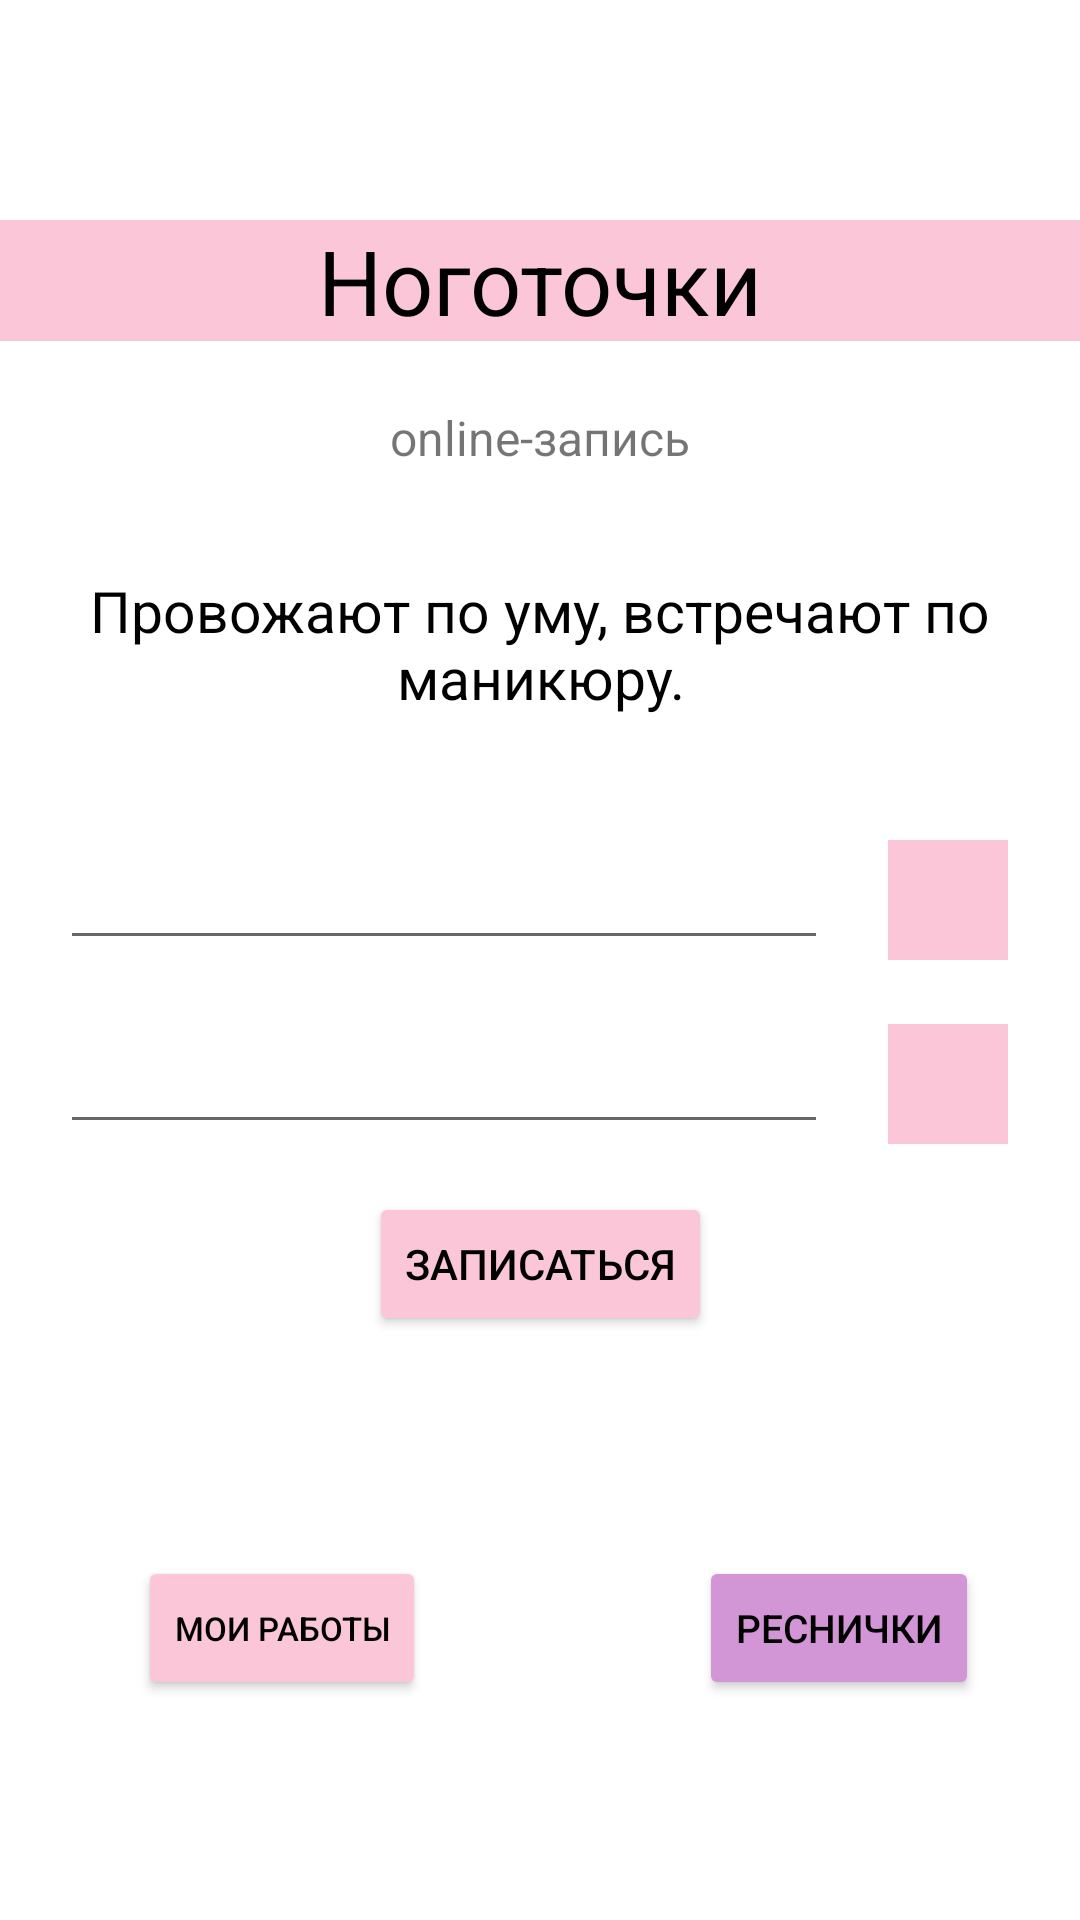

Layout XML and referenced resources for this Android screen:
<!-- AndroidManifest.xml: application theme Theme.Prak13 -->
<!-- res/layout/activity_main.xml -->
<?xml version="1.0" encoding="utf-8"?>
<androidx.constraintlayout.widget.ConstraintLayout xmlns:android="http://schemas.android.com/apk/res/android"
    xmlns:app="http://schemas.android.com/apk/res-auto"
    xmlns:tools="http://schemas.android.com/tools"
    android:layout_width="match_parent"
    android:layout_height="match_parent"
    tools:context=".MainActivity">


    <EditText
        android:id="@+id/date_txt"
        android:layout_width="0dp"
        android:layout_height="wrap_content"
        android:layout_margin="20dp"
        android:layout_marginTop="280dp"
        android:enabled="true"
        app:layout_constraintBottom_toTopOf="@+id/time_txt"
        app:layout_constraintEnd_toStartOf="@+id/date_pick_btn"
        app:layout_constraintStart_toStartOf="parent"
        app:layout_constraintTop_toTopOf="parent"
        app:layout_constraintVertical_bias="1.0" />

    <EditText
        android:id="@+id/time_txt"
        android:layout_width="0dp"
        android:layout_height="wrap_content"
        android:layout_margin="20dp"
        android:layout_marginTop="16dp"
        android:enabled="true"
        app:layout_constraintEnd_toStartOf="@+id/time_pick_btn"
        app:layout_constraintHorizontal_bias="0.0"
        app:layout_constraintStart_toStartOf="parent"
        app:layout_constraintTop_toBottomOf="@id/date_pick_btn" />

    <ImageButton
        android:id="@+id/time_pick_btn"
        android:layout_width="40dp"
        android:layout_height="40dp"
        android:layout_marginEnd="24dp"
        android:background="@color/pink"
        android:src="@drawable/ic_time"
        app:layout_constraintBottom_toBottomOf="@+id/time_txt"
        app:layout_constraintEnd_toEndOf="parent"
        app:layout_constraintTop_toBottomOf="@id/date_pick_btn"
        app:layout_constraintVertical_bias="1.0" />

    <ImageButton
        android:id="@+id/date_pick_btn"
        android:layout_width="40dp"
        android:layout_height="40dp"
        android:layout_marginTop="280dp"
        android:layout_marginEnd="24dp"
        android:background="@color/pink"
        android:src="@drawable/ic_date"
        app:layout_constraintEnd_toEndOf="parent"
        app:layout_constraintTop_toTopOf="parent" />

    <Button
        android:id="@+id/apply_btn"
        android:layout_width="wrap_content"
        android:layout_height="wrap_content"
        android:layout_marginTop="16dp"
        android:backgroundTint="@color/pink"
        android:text="Записаться"
        android:textColor="@color/black"
        app:layout_constraintEnd_toEndOf="parent"
        app:layout_constraintHorizontal_bias="0.501"
        app:layout_constraintStart_toStartOf="parent"
        app:layout_constraintTop_toBottomOf="@+id/time_txt" />

    <TextView
        android:id="@+id/textView"
        android:layout_width="match_parent"
        android:layout_height="wrap_content"
        android:background="@color/pink"
        android:gravity="center"
        android:text="Ноготочки"
        android:textSize="30dp"
        android:textColor="@color/black"
        app:layout_constraintBottom_toTopOf="@+id/date_txt"
        app:layout_constraintTop_toTopOf="parent"
        app:layout_constraintVertical_bias="0.307"
        tools:layout_editor_absoluteX="0dp" />

    <TextView
        android:layout_width="match_parent"
        android:layout_height="wrap_content"
        android:gravity="center"
        android:text="online-запись"
        android:textSize="16dp"
        app:layout_constraintBottom_toTopOf="@+id/date_txt"
        app:layout_constraintTop_toTopOf="parent"
        app:layout_constraintVertical_bias="0.525"
        tools:layout_editor_absoluteX="0dp" />

    <TextView
        android:layout_width="match_parent"
        android:layout_height="wrap_content"
        android:gravity="center"
        android:text="Провожают по уму, встречают по маникюру."
        android:textColor="@color/black"
        android:textSize="19dp"
        app:layout_constraintBottom_toTopOf="@+id/date_txt"
        app:layout_constraintTop_toTopOf="parent"
        app:layout_constraintVertical_bias="0.827"
        tools:layout_editor_absoluteX="16dp" />

    <Button
        android:id="@+id/nail_pic_btn"
        android:layout_width="wrap_content"
        android:layout_height="wrap_content"
        android:backgroundTint="@color/pink"
        android:text="мои работы"
        android:textSize="11dp"
        android:textColor="@color/black"
        app:layout_constraintBottom_toBottomOf="parent"
        app:layout_constraintEnd_toEndOf="parent"
        app:layout_constraintHorizontal_bias="0.174"
        app:layout_constraintStart_toStartOf="parent"
        app:layout_constraintTop_toBottomOf="@+id/apply_btn" />

    <Button
        android:id="@+id/lash_btn"
        android:layout_width="wrap_content"
        android:layout_height="wrap_content"
        android:backgroundTint="@color/lavenda"
        android:text="Реснички"
        android:textColor="@color/black"
        android:textSize="13dp"
        app:layout_constraintBottom_toBottomOf="parent"
        app:layout_constraintEnd_toEndOf="parent"
        app:layout_constraintHorizontal_bias="0.874"
        app:layout_constraintStart_toStartOf="parent"
        app:layout_constraintTop_toBottomOf="@+id/apply_btn" />


</androidx.constraintlayout.widget.ConstraintLayout>
<!-- resources referenced by this layout -->
<resources>
  <color name="black">#FF000000</color>
  <color name="lavenda">#D295D5</color>
  <color name="pink">#FAC6D8</color>
  <style name="Theme.Prak13" parent="Theme.MaterialComponents.DayNight.DarkActionBar">
          
          <item name="colorPrimary">@color/purple_500</item>
          <item name="colorPrimaryVariant">@color/purple_700</item>
          <item name="colorOnPrimary">@color/white</item>
          
          <item name="colorSecondary">@color/teal_200</item>
          <item name="colorSecondaryVariant">@color/teal_700</item>
          <item name="colorOnSecondary">@color/black</item>
          
          <item name="android:statusBarColor">?attr/colorPrimaryVariant</item>
          
      </style>
  <color name="purple_500">#FF6200EE</color>
  <color name="purple_700">#FF3700B3</color>
  <color name="white">#FFFFFFFF</color>
  <color name="teal_200">#FF03DAC5</color>
  <color name="teal_700">#FF018786</color>
</resources>
